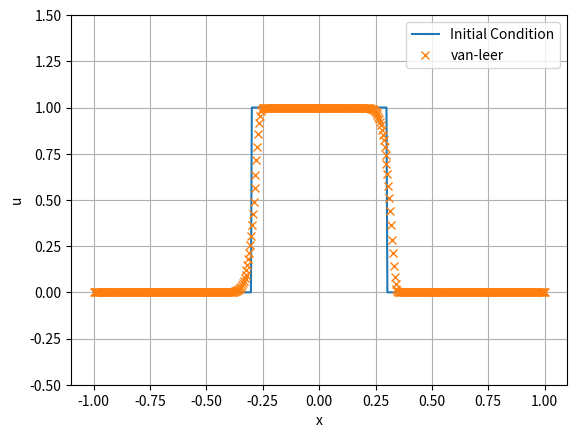

Generate this figure with matplotlib:
# -*- coding: utf-8 -*-
"""
Created on Thu Aug 20 11:27:07 2020

[redacted]
"""

import numpy as np
import matplotlib.pyplot as plt

class advection:
    
    def __init__(self, x, ic, t_start, t_stop, t_step, cfl, scheme, bc, a):
        self.u = np.concatenate((np.array([0,0]),ic,np.array([0,0]))) #Put ghosts (till 2nd order)
        self.x = np.array(x)
        self.t_start = t_start
        self.t_stop = t_stop
        self.t_step = t_step
        self.scheme = scheme
        self.bc = bc
        self.a = a
        self.cfl = cfl*self.a*self.t_step/np.min(np.abs(x[1:]-x[:-1]))
    
    def apply_bc(self):
        if self.bc=='periodic':
            self.u[0] = self.u[-3]
            self.u[1] = self.u[-4]
            self.u[-1] = self.u[2]
            self.u[-2] = self.u[3]
        elif self.bc=='outflow':
            self.u[0] = self.u[2]
            self.u[1] = self.u[3]
            self.u[-1] = self.u[-3]
            self.u[-2] = self.u[-4]
        
    def update(self):
        u_temp = np.copy(self.u)
        for j in range(2,self.u.shape[0]-2): # don't alter the ghost cells
            self.method_update(self.u[j-2],self.u[j-1],self.u[j])
            Fin = self.a*(self.u[j-1]+0.5*(1-self.cfl)*self.delu) #influx
            self.method_update(self.u[j-1],self.u[j],self.u[j+1])
            Fout = self.a*(self.u[j]+0.5*(1-self.cfl)*self.delu) #outflux
            u_temp[j] = self.u[j]+(self.cfl/self.a)*(Fin-Fout)
        self.u = np.copy(u_temp)
        self.apply_bc()
            
    def method_update(self,ujm1,uj,ujp1):
        if self.scheme == 'upwind-FO':
            self.delu = 0
        elif self.scheme == 'fromm':
            self.delu = 0.5*(ujp1-ujm1)
        elif self.scheme == 'beam-warming':
            self.delu = uj-ujm1
        elif self.scheme =='lax-wendroff':
            self.delu = ujp1-uj
        elif self.scheme == 'van-leer': #preserves monotonicity
            self.delu = 2*(uj-ujm1)*(ujp1-uj)/(ujp1-ujm1) if (uj-ujm1)*(ujp1-uj)>0 else 0.
            
x = np.linspace(-1,1,500)
u = np.piecewise(x, [np.logical_and(x>-0.3,x<0.3),],[lambda psi:1., lambda psi:0.]) 
scheme = 'van-leer' 
a = 1.0
advection_solver = advection(x,u,0.,10.,0.001,0.8,scheme,'periodic',a) 
plt.plot(x,u,label='Initial Condition') 
steps = int(10/0.001)
#steps = 10000
for i in range(0,steps):
    advection_solver.update()
x, u = advection_solver.x, advection_solver.u[2:-2]
plt.plot(x,u,'x',label=scheme)
plt.grid()
plt.xlabel('x')
plt.ylabel('u')
plt.legend(loc='best')
plt.ylim(-0.5,1.5)
plt.savefig('%s.png'%scheme)
plt.show()
    